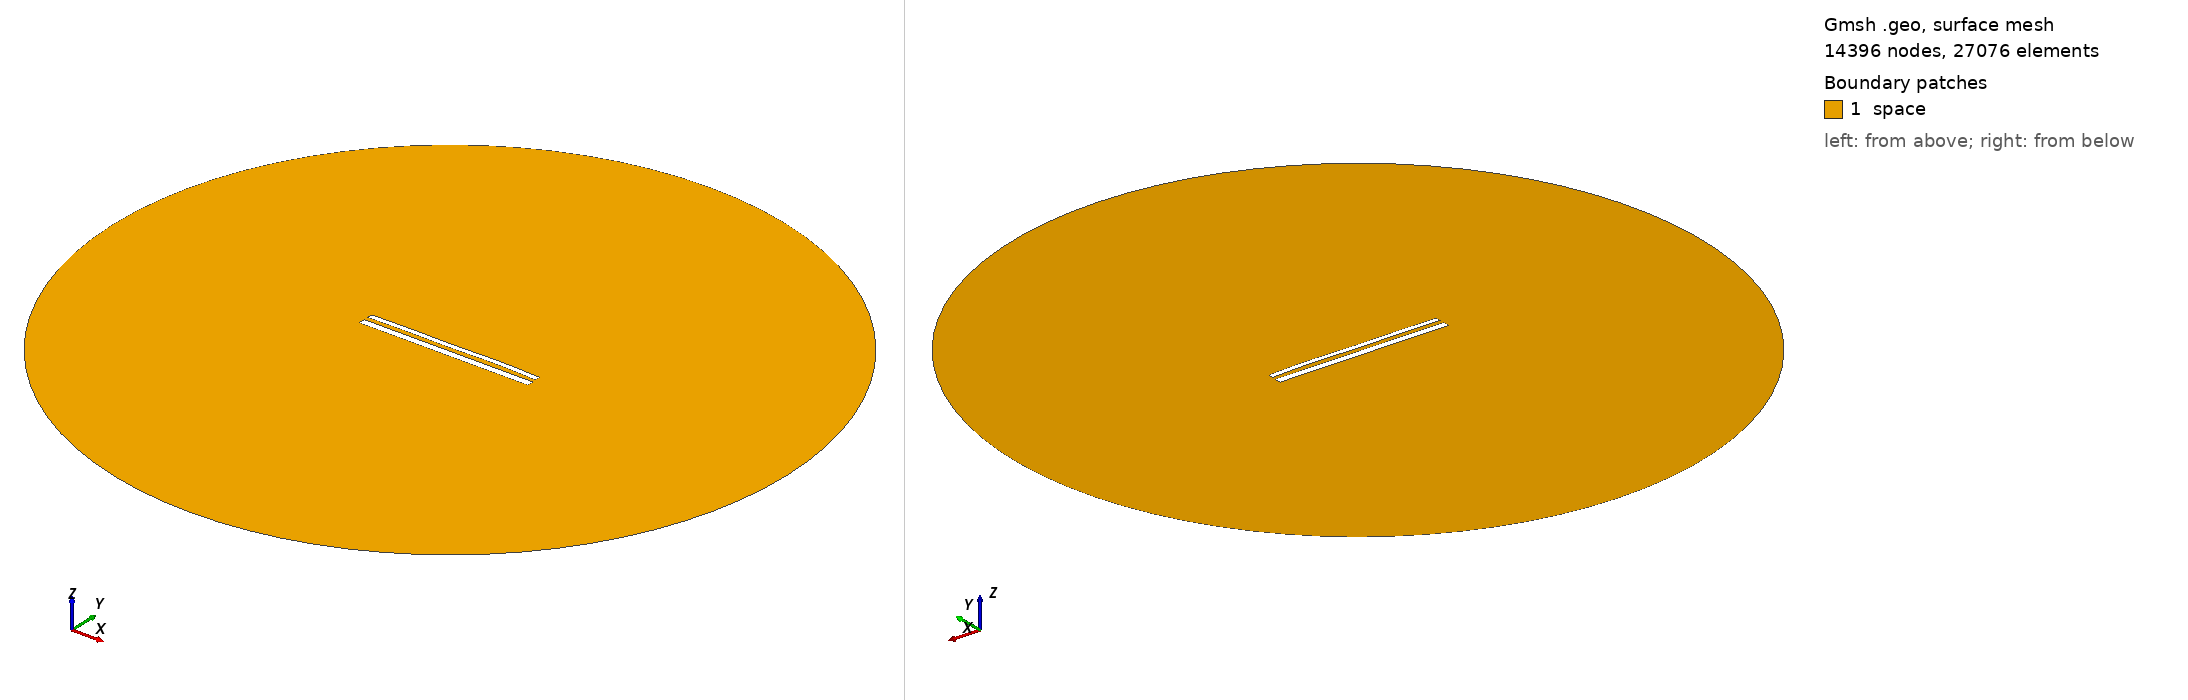

Gmsh geometry script, surface-meshed: 14396 nodes, 27076 surface elements. Boundary patches (legend numbers): 1 space. Left view from above one corner, right view from below the opposite corner. Legend entries are the model's physical surfaces. The drawing asked Gmsh for element sizes between 1% and 20% of the model's largest extent; the script's own settings can give other sizes.

=== 12485.geo (drawn) ===
//---------------------------------------
// Geometry kernel
//---------------------------------------

SetFactory("OpenCASCADE");



//---------------------------------------
// Parameters of the geometry
//---------------------------------------

// Overetch of the upper plate
overetch = 0.375;

// Distance between the plates
distance = 2.5;

// Discretization over the x axis (for the deformation)
nx = 50; 

// Length of the plate
L = 100 - overetch; 

// Number of modes
n = 4; 

// 1st mode coefficient
coeff(1) = 0.15;
beta(1) = 0.596864 * 3.1415926535 / L;

// 2nd mode coefficient
coeff(2) = 0.15;
beta(2) = 1.49418 * 3.1415926535 / L;

// 3rd mode coefficient
coeff(3) = -0.075;
beta(3) = 2.50025 * 3.1415926535 / L;

// 4th mode coefficient
coeff(4) = 0.15;
beta(4) = 3.49999 * 3.1415926535 / L;



//---------------------------------------
// Upper plate (deformed rectangle)
//---------------------------------------

// Coordiantes of the upper plate
xmin = -50;
xmax = 50 - overetch;

// Height of the upper plate
yheight = 4 - 2 * overetch;

// Indexes of the points
UpperID[] = {};
LowerID[] = {};
LeftID[] = {};
RightID[] = {};

// Point index
p = 1;

// Horizontal edges
For i In {1:nx}
    x = xmin + (i-1)*(xmax - xmin)/(nx-1);

    y_bottom = distance / 2 + overetch;
    For j In {1:n}
        C = (Cosh(beta(j)*L) + Cos(beta(j)*L)) / (Sinh(beta(j)*L) + Sin(beta(j)*L));
        y_bottom  = y_bottom + coeff(j) * (Cosh(beta(j)*(x+50)) - Cos(beta(j)*(x+50)) - C * (Sinh(beta(j)*(x+50)) - Sin(beta(j)*(x+50))));
    EndFor

    y_top = y_bottom + yheight;

    Point(p) = {x, y_top, 0, 1.0};
    UpperID[i] = p;
    p = p + 1;

    Point(p) = {x, y_bottom, 0, 1.0};
    LowerID[i] = p;
    p = p + 1;
EndFor

// Create point lists
UpperPts[] = {}; LowerPts[] = {};
For i In {1:nx}
  UpperPts[] += {UpperID[i]};
  LowerPts[] += {LowerID[i]};
EndFor

// Build splines
Spline(1) = {UpperPts[]};
Spline(2) = {LowerPts[]};
Line(3) = {LowerPts[nx-1], UpperPts[nx-1]};
Line(4) = {LowerPts[0], UpperPts[0]};

// Build the plane surface
Curve Loop(1) = {2, 3, -1, -4};
Plane Surface(1) = {1};



//---------------------------------------
// Lower plate (rectangle)
//---------------------------------------

// Vertices
Point(1001) = {-50, -1, 0, 1.0};
Point(1002) = { 50, -1, 0, 1.0};
Point(1003) = { 50,  -5, 0, 1.0};
Point(1004) = {-50,  -5, 0, 1.0};

// Edges
Line(5) = {1001, 1002};
Line(6) = {1002, 1003};
Line(7) = {1003, 1004};
Line(8) = {1004, 1001};

// Plane surface
Line Loop(2) = {5, 6, 7, 8};
Plane Surface(2) = {2}; 



//---------------------------------------
// Outer (fictious) boundary
//---------------------------------------

// Points
Point(1005) = {0, 0, 0};       // Center
Point(1006) = {200, 0, 0};     // Start point
Point(1007) = {0, 200, 0};     // 90 degrees
Point(1008) = {-200, 0, 0};    // 180 degrees
Point(1009) = {0, -200, 0};    // 270 degrees

// Circle arcs (each needs start, center, end)
Circle(9) = {1006, 1005, 1007};
Circle(10) = {1007, 1005, 1008};
Circle(11) = {1008, 1005, 1009};
Circle(12) = {1009, 1005, 1006};

// Plane surface for the entire domain
Curve Loop(3) = {9, 10, 11, 12};
Surface(3) = {3};

// Subtract the plates from the whole domain to obtain the actual domain where we want to solve the equations
BooleanDifference{ Surface{3}; Delete; }{ Surface{1}; Surface{2}; Delete; }




//---------------------------------------
// Transfinite Lines/Curves
//---------------------------------------

// Set the number of points on the boundaries
r = 7;

// Plates
Transfinite Curve {1, 2} = 50*r Using Progression 1;
Transfinite Curve {3, 4} = 2*r Using Progression 1;
Transfinite Line {5, 7} = 50*r Using Progression 1;
Transfinite Line {6, 8} = 2*r Using Progression 1;

// Outer boundary
Transfinite Line {9, 10, 11, 12} = 20 Using Progression 1;



//---------------------------------------
// Physical groups
//---------------------------------------                

// Physical curves (boundaries)
Physical Line("force_segment", 10) = {2};
Physical Line("upper_plate", 11) = {1, 3, 4};
Physical Line("lower_plate", 12) = {5, 6, 7, 8};
Physical Line("boundary", 20) = {9, 10, 11, 12};

// Physical Surfaces
Physical Surface("space", 30) = {3};



//---------------------------------------
// 6. Generate the Mesh
//---------------------------------------

// 2D mesh generation
Mesh 2;
